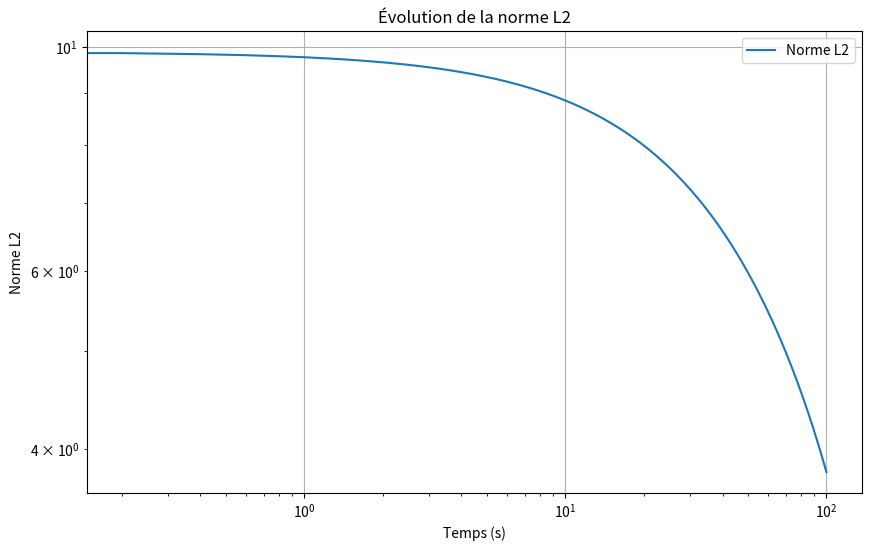

Python code for this plot:
import numpy as np
import matplotlib.pyplot as plt

# Paramètres
L = 10.0        # Longueur de la région spatiale
T = 100.0       # Temps total de simulation
Nx = 100        # Nombre de points spatiaux
Nt = 500        # Nombre de pas de temps
k1 = 0.1        # Constante k1
D0 = 1e-3   # Coefficient de diffusion
C0 = 1.0        # Condition initiale de la concentration
dx = L / (Nx - 1)  # Pas d'espace
dt = T / Nt       # Pas de temps
alpha = D0 * dt / (dx ** 2)

# Fonction M1(x, t) (exemple sinus pour illustrer)
def M1(x, t):
    return 0.1 * (1 + 0.5 * np.sin(2 * np.pi * x / L) * np.cos(0.01 * t))

# Initialisation
X = np.linspace(0, L, Nx)
C = np.ones(Nx) * C0
C_new = np.zeros(Nx)
normes_L2 = []

# Matrice Tridiagonale (Implication diffusion)
A = np.eye(Nx) * (1 + 2 * alpha)
A += np.diag(-alpha * np.ones(Nx-1), k=1)
A += np.diag(-alpha * np.ones(Nx-1), k=-1)
A[0, :] = A[-1, :] = 0  # Conditions Dirichlet (bordures fixes)
A[0, 0] = A[-1, -1] = 1

# Boucle temporelle
for n in range(Nt):
    t = n * dt
    M = M1(X, t)
    B = C - k1 * M * C * dt  # Réaction explicite
    C_new = np.linalg.solve(A, B)  # Diffusion implicite
    C_new[0] = C_new[-1] = 0.0  # Condition Dirichlet
    C[:] = C_new[:]
    normes_L2.append(np.sqrt(np.sum(C**2)))

# Affichage
plt.figure(figsize=(10, 6))
plt.plot(np.linspace(0, T, Nt), normes_L2, label="Norme L2")
plt.yscale('log')
plt.xscale('log')
plt.xlabel("Temps (s)")
plt.ylabel("Norme L2")
plt.title("Évolution de la norme L2")
plt.grid(True)
plt.legend()
plt.show()
